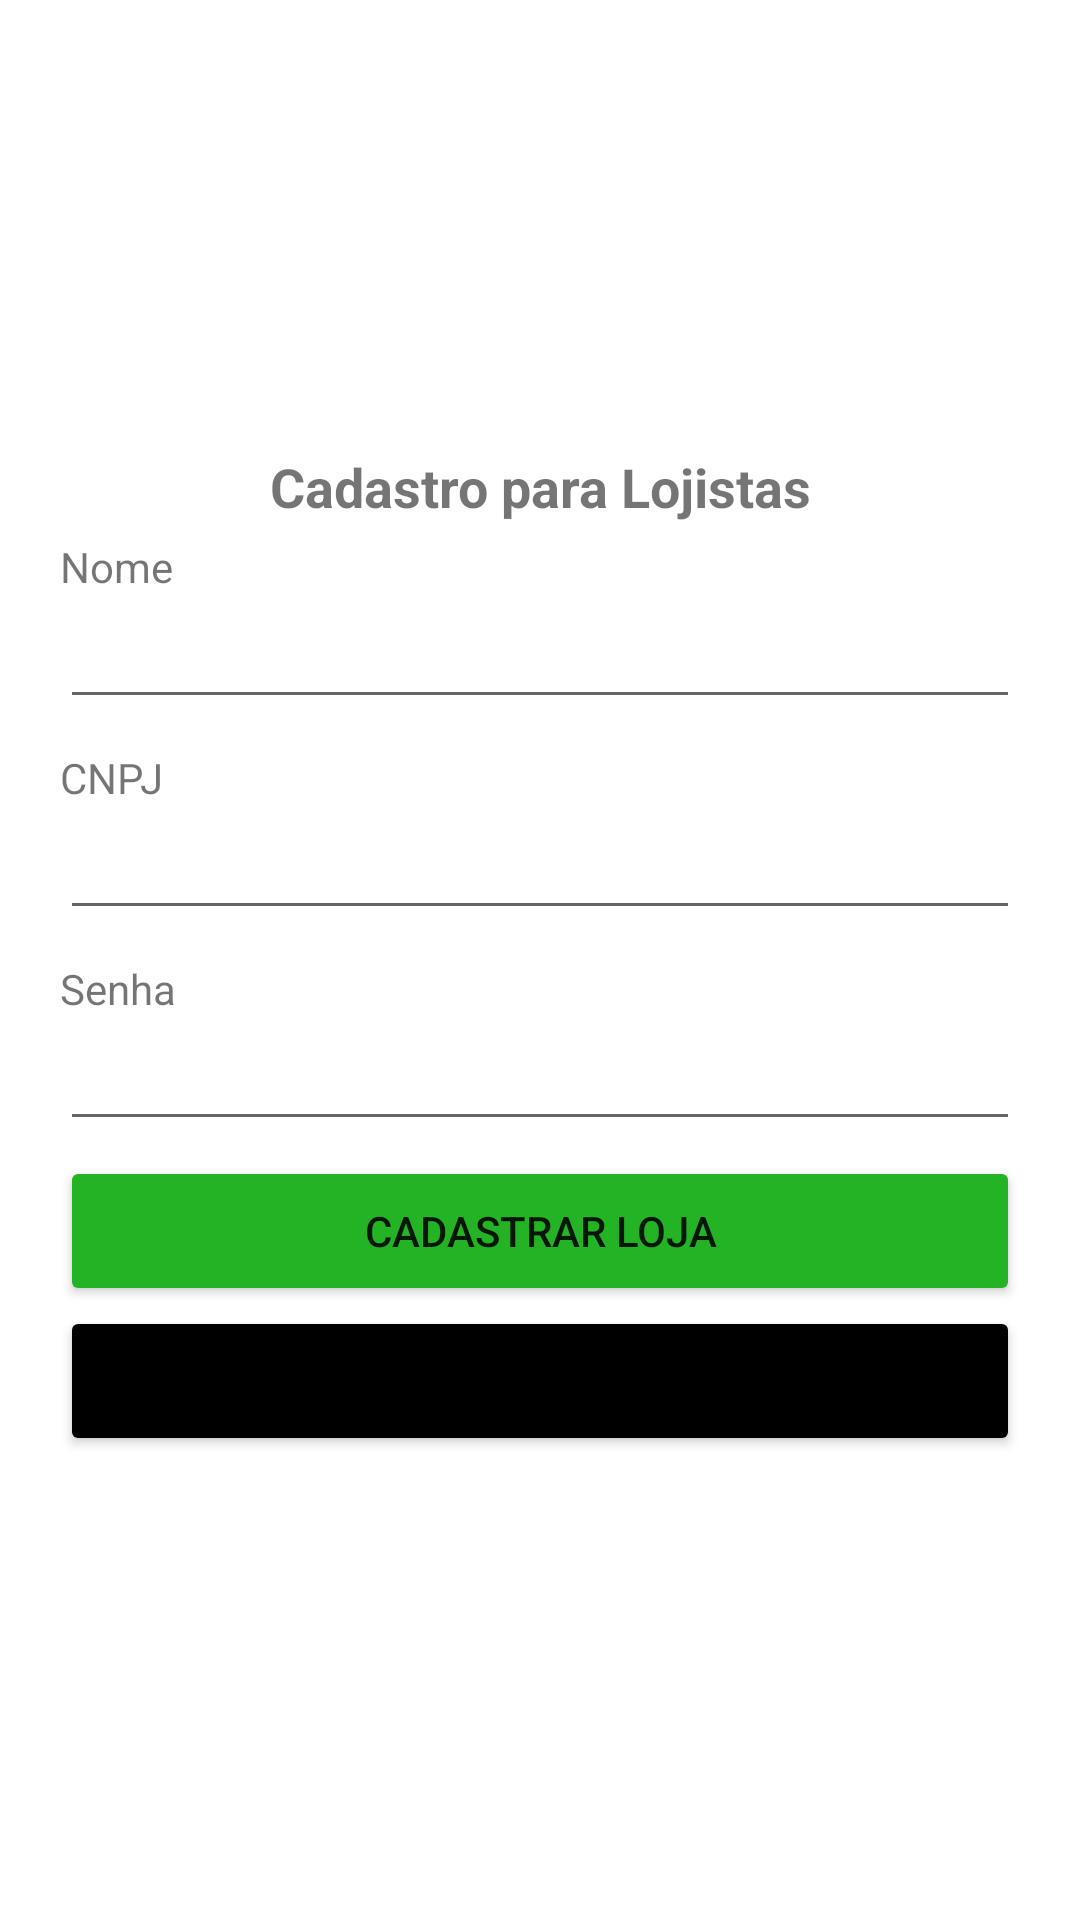

Here is an Android app screen rendered from its layout file. Give the layout XML and the strings, colors and styles it references.
<!-- AndroidManifest.xml: application theme Theme.Rastreio_how6 -->
<!-- res/layout/fragment_cadastro_loja.xml -->
<?xml version="1.0" encoding="utf-8"?>
<FrameLayout xmlns:android="http://schemas.android.com/apk/res/android"
    xmlns:tools="http://schemas.android.com/tools"
    android:layout_width="match_parent"
    android:layout_height="match_parent"
    tools:context=".loja.CadastroFragment">

    <LinearLayout
        android:layout_width="match_parent"
        android:layout_height="wrap_content"
        android:orientation="vertical"
        android:layout_marginTop="150dp"
        android:paddingHorizontal="20dp">

        <TextView
            android:id="@+id/textViewCadastroLojista"
            android:layout_width="match_parent"
            android:layout_height="wrap_content"
            android:textSize="18sp"
            android:textStyle="bold"

            android:textAlignment="center"
            android:text="@string/cadastro_para_lojistas" />

        <TextView
            android:id="@+id/textViewNomeCadastro"
            android:layout_width="match_parent"
            android:layout_height="wrap_content"
            android:paddingTop="5dp"
            android:text="@string/nomeLojista" />

        <EditText
            android:id="@+id/editTextNomeLoja"
            android:layout_width="match_parent"
            android:layout_height="wrap_content"
            android:ems="10"
            android:inputType="textPersonName"/>

        <TextView
            android:id="@+id/textViewCnpjCadastro"
            android:layout_width="match_parent"
            android:layout_height="wrap_content"
            android:paddingTop="10dp"
            android:text="@string/cnpj" />

        <EditText
            android:id="@+id/editTextCnpjCadastro"
            android:layout_width="match_parent"
            android:layout_height="wrap_content"
            android:ems="10"
            android:inputType="text"/>

        <TextView
            android:id="@+id/textViewSenhaCadastro"
            android:layout_width="match_parent"
            android:layout_height="wrap_content"
            android:paddingTop="10dp"
            android:text="Senha" />

        <EditText
            android:id="@+id/editTextSenhaCadastro"
            android:layout_width="match_parent"
            android:layout_height="wrap_content"
            android:ems="10"
            android:inputType="textPassword"/>

        <Button
            android:id="@+id/buttonCadastrarLoja"
            android:layout_width="match_parent"
            android:layout_height="50sp"
            android:backgroundTint="@color/green"
            android:layout_marginTop="5dp"
            android:text="@string/cadastrar_loja" />

        <Button
            android:id="@+id/buttonVoltar"
            android:layout_width="match_parent"
            android:layout_height="50sp"
            android:backgroundTint="@color/black"

            android:text="@string/voltar" />

        <FrameLayout
            android:id="@+id/frame_cadastrarLoja"
            android:layout_width="match_parent"
            android:layout_height="match_parent">
        </FrameLayout>

    </LinearLayout>

</FrameLayout>
<!-- resources referenced by this layout -->
<resources>
  <color name="black">#FF000000</color>
  <color name="green">#24B324</color>
  <string name="cadastrar_loja">Cadastrar Loja</string>
  <string name="cadastro_para_lojistas">Cadastro para Lojistas</string>
  <string name="cnpj">CNPJ</string>
  <string name="nomeLojista">Nome</string>
  <string name="voltar">Voltar</string>
  <style name="Theme.Rastreio_how6" parent="Theme.MaterialComponents.DayNight.DarkActionBar">
          
          <item name="colorPrimary">@color/purple_500</item>
          <item name="colorPrimaryVariant">@color/purple_700</item>
          <item name="colorOnPrimary">@color/white</item>
          
          <item name="colorSecondary">@color/teal_200</item>
          <item name="colorSecondaryVariant">@color/teal_700</item>
          <item name="colorOnSecondary">@color/black</item>
          
          <item name="android:statusBarColor" tools:targetApi="l">?attr/colorPrimaryVariant</item>
          
      </style>
  <color name="white">#FFFFFFFF</color>
  <!-- not gathered from this repository: default colours our renderer supplied (Android Studio template values) -->
  <color name="purple_500">#FF6200EE</color>
  <color name="purple_700">#FF3700B3</color>
  <color name="teal_200">#FF03DAC5</color>
  <color name="teal_700">#FF018786</color>
</resources>
